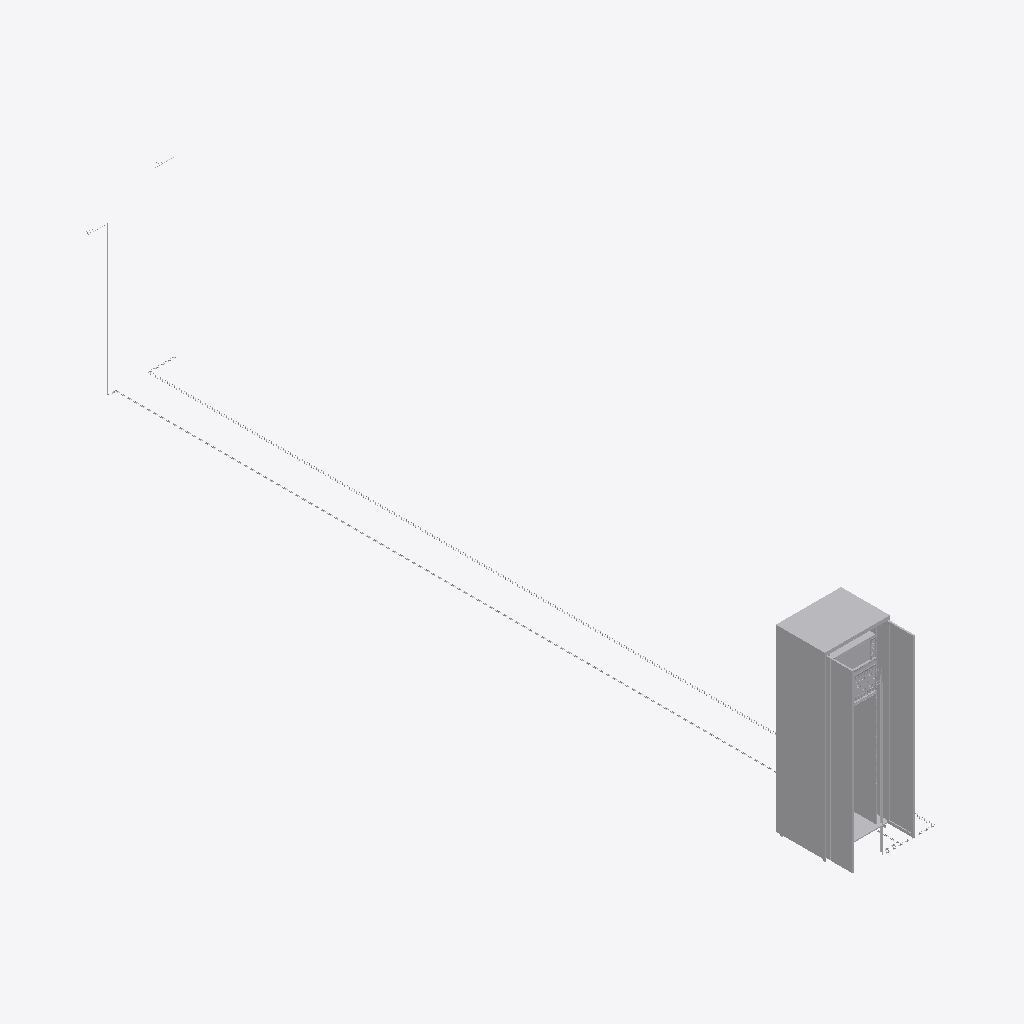
Isometric view of an IFC building model (IFC-SPF (STEP), schema IFC2X3, length unit millimetre), seen from the south-west, elements coloured by IFC class (only those large enough to see are counted): 14 other elements (light grey).
Extent 1.7 m × 10.0 m × 2.5 m (x, y, z). Storeys (1): 标高 1 at 0.00 m. Elements (194): 92 IfcFlowSegment, 84 IfcFlowFitting, 18 IfcFlowTerminal.

HEADER;
FILE_DESCRIPTION(('ViewDefinition [CoordinationView]'),'2;1');
FILE_NAME('项目编号','2016-12-05T15:35:20',(''),(''),'The EXPRESS Data Manager Version 5.02.0100.07 : ','20150220_1215(x64) - Exporter 16.0.428.0 - Defau','');
FILE_SCHEMA(('IFC2X3'));
ENDSEC;
DATA;
#94=IFCPROJECT('2IHEy5bJ52LAPyg_Z3CrOA',#41,'项目编号',$,$,'项目名称','项目状态',(#83,#91),#78);
#75921=IFCSITE('2IHEy5bJ52LAPyg_Z3CrO8',#41,'Default',$,'',#75920,$,$,.ELEMENT.,(39,54,57,601318),(116,25,58,795166),0.0,$,$);
#104=IFCBUILDING('2IHEy5bJ52LAPyg_Z3CrOB',#41,'',$,$,#32,$,'',.ELEMENT.,$,$,#100);
#137=IFCBUILDINGSTOREY('2IHEy5bJ52LAPyg_WypAYP',#41,'标高 1',$,$,#136,$,'标高 1',.ELEMENT.,0.0);
#34661=IFCFLOWTERMINAL('3KuQVjTrvCR9JuCewVbNQH',#41,'机柜-2200X800X600mm（A）:小营20302（亦庄线机柜）:194254',$,'小营20302（亦庄线机柜）',#34659,#34652,'194254');
#58012=IFCFLOWTERMINAL('3KuQVjTrvCR9JuCewVbNQG',#41,'数据配线架（传输机柜）:传输机柜落地收容盘:194255',$,'传输机柜落地收容盘',#58011,#58006,'194255');
#65690=IFCFLOWSEGMENT('3KuQVjTrvCR9JuCewVbNV7',#41,'带配件的线管:小营中心24芯联络光缆:194456',$,'带配件的线管:小营中心24芯联络光缆:195164',#65677,#65688,'194456');
#66633=IFCFLOWSEGMENT('3KuQVjTrvCR9JuCewVbNVt',#41,'带配件的线管:小营中心24芯联络光缆:194472',$,'带配件的线管:小营中心24芯联络光缆:195164',#66620,#66631,'194472');
#66761=IFCFLOWSEGMENT('3KuQVjTrvCR9JuCewVbNVp',#41,'带配件的线管:小营中心24芯联络光缆:194476',$,'带配件的线管:小营中心24芯联络光缆:195164',#66748,#66759,'194476');
#60504=IFCFLOWSEGMENT('3KuQVjTrvCR9JuCewVbNT0',#41,'带配件的线管:小营中心24芯联络光缆:194335',$,'带配件的线管:小营中心24芯联络光缆:195164',#60491,#60502,'194335');
#66697=IFCFLOWSEGMENT('3KuQVjTrvCR9JuCewVbNVr',#41,'带配件的线管:小营中心24芯联络光缆:194474',$,'带配件的线管:小营中心24芯联络光缆:195164',#66684,#66695,'194474');
#60832=IFCFLOWSEGMENT('3KuQVjTrvCR9JuCewVbNTx',#41,'带配件的线管:小营中心24芯联络光缆:194340',$,'带配件的线管:小营中心24芯联络光缆:195164',#60819,#60830,'194340');
#63845=IFCFLOWSEGMENT('3KuQVjTrvCR9JuCewVbNSH',#41,'带配件的线管:小营中心24芯联络光缆:194382',$,'带配件的线管:小营中心24芯联络光缆:195164',#63832,#63843,'194382');
#71925=IFCFLOWSEGMENT('3KuQVjTrvCR9JuCewVbNWJ',#41,'带配件的线管:小营中心24芯联络光缆:194636',$,'带配件的线管:小营中心24芯联络光缆:195164',#71912,#71923,'194636');
#60009=IFCFLOWSEGMENT('3KuQVjTrvCR9JuCewVbNTK',#41,'带配件的线管:小营中心24芯联络光缆:194315',$,'带配件的线管:小营中心24芯联络光缆:195164',#59996,#60007,'194315');
#70870=IFCFLOWSEGMENT('3KuQVjTrvCR9JuCewVbNXr',#41,'带配件的线管:小营中心24芯联络光缆:194602',$,'带配件的线管:小营中心24芯联络光缆:195164',#70857,#70868,'194602');
#71489=IFCFLOWSEGMENT('3KuQVjTrvCR9JuCewVbNXX',#41,'带配件的线管:小营中心24芯联络光缆:194622',$,'带配件的线管:小营中心24芯联络光缆:195164',#71476,#71487,'194622');
#70620=IFCFLOWSEGMENT('3KuQVjTrvCR9JuCewVbNXz',#41,'带配件的线管:小营中心24芯联络光缆:194594',$,'带配件的线管:小营中心24芯联络光缆:195164',#70607,#70618,'194594');
ENDSEC;
